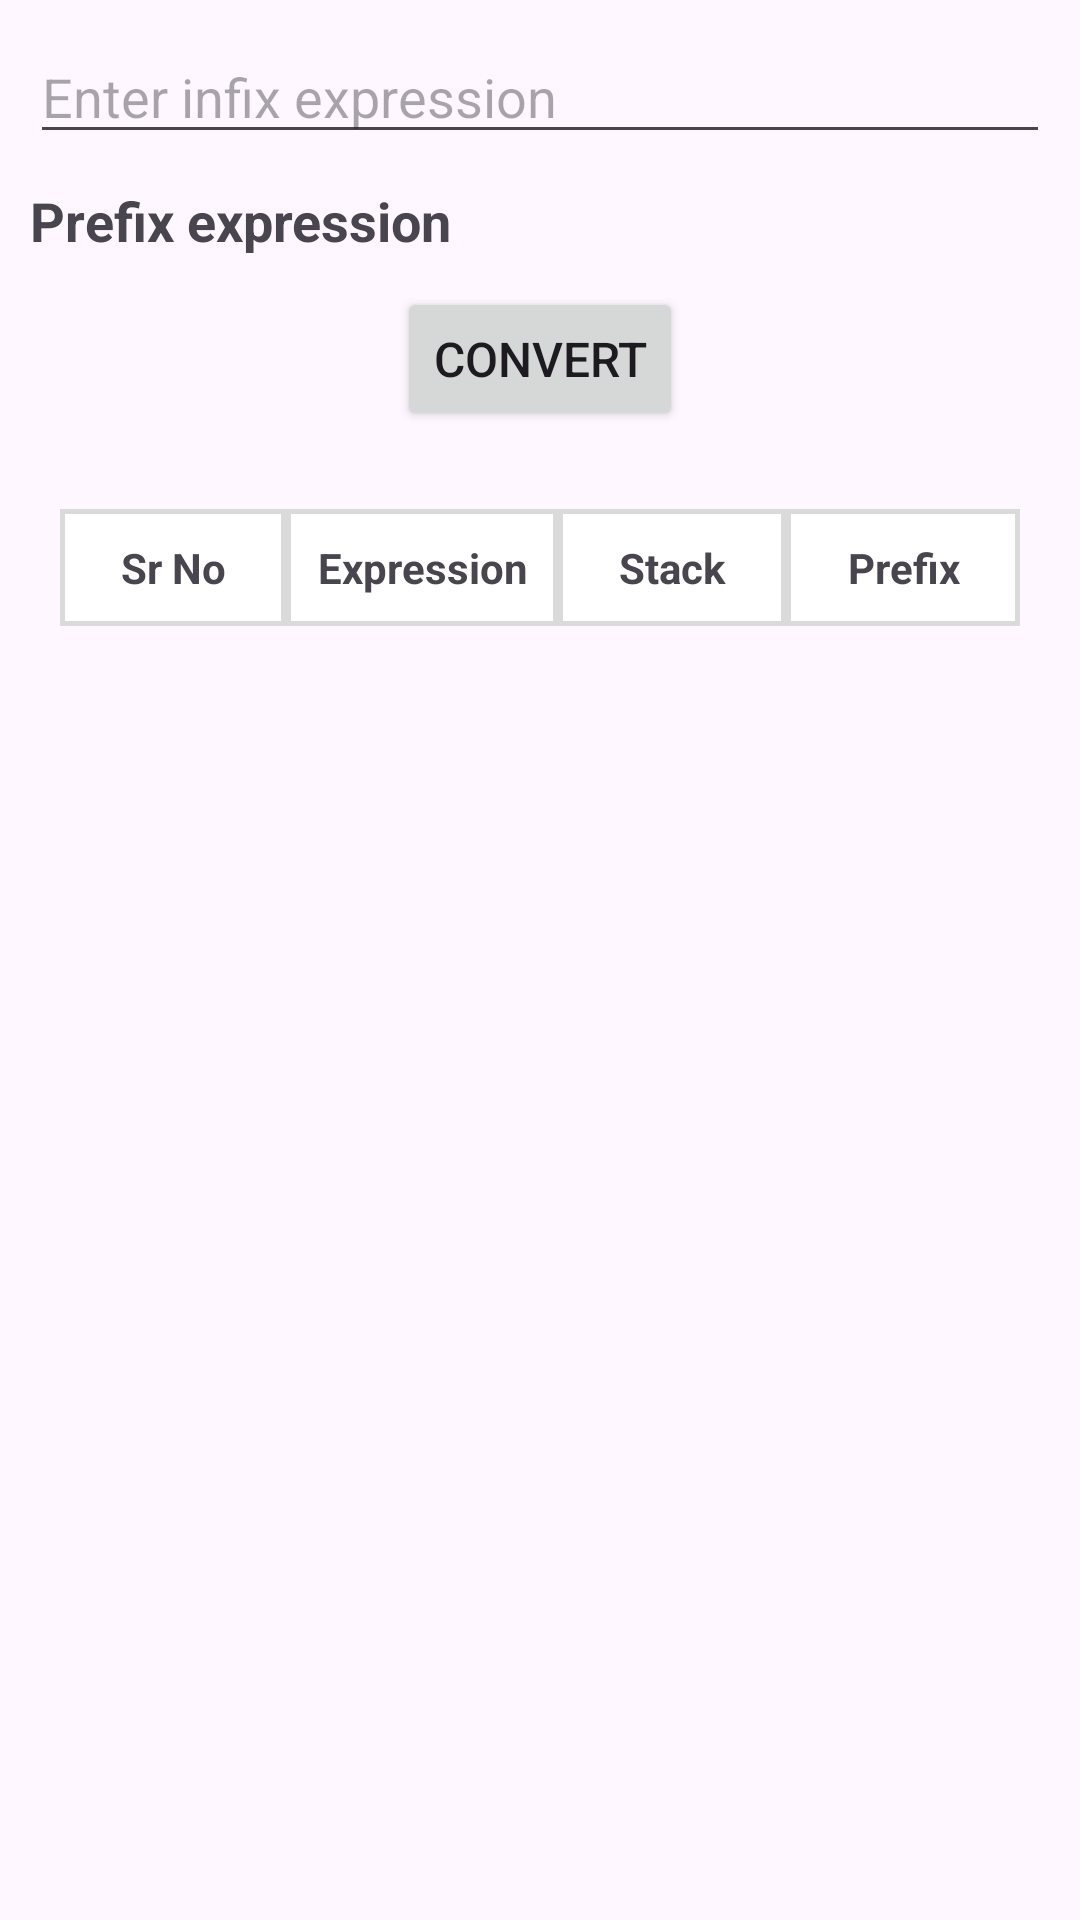

This screen was rendered from an Android layout file. Write that file and the resources it references.
<!-- AndroidManifest.xml: application theme Theme.DSA_Visualizer -->
<!-- res/layout/activity_infix_toprefix.xml -->
<?xml version="1.0" encoding="utf-8"?>
<LinearLayout xmlns:android="http://schemas.android.com/apk/res/android"
    xmlns:app="http://schemas.android.com/apk/res-auto"
    xmlns:tools="http://schemas.android.com/tools"
    android:id="@+id/main"
    android:layout_width="match_parent"
    android:layout_height="match_parent"
    android:orientation="vertical"
    android:padding="10dp"
    tools:context=".infixToprefix">

    <EditText
        android:id="@+id/infixInput"
        android:layout_width="match_parent"
        android:layout_height="wrap_content"
        android:hint="Enter infix expression"
        android:textSize="18sp" />

    
    <TextView
        android:id="@+id/prefixOutput"
        android:layout_width="match_parent"
        android:layout_height="wrap_content"
        android:text="Prefix expression"
        android:textSize="18sp"
        android:textStyle="bold"
        android:paddingTop="10dp"
        android:paddingBottom="10dp" />

    
    <Button
        android:id="@+id/convertButton"
        android:layout_width="wrap_content"
        android:layout_height="wrap_content"
        android:text="Convert"
        android:layout_gravity="center"
        android:textSize="16sp" />

    
    <ScrollView
        android:layout_width="match_parent"
        android:layout_height="wrap_content"
        android:paddingTop="16dp">

        <TableLayout
            android:id="@+id/conversionTable"
            android:layout_width="match_parent"
            android:layout_height="wrap_content"
            android:padding="10dp"
            android:weightSum="4"
            android:stretchColumns="0,1,2,3">

            
            <TableRow>
                <TextView
                    android:layout_width="wrap_content"
                    android:layout_height="wrap_content"
                    android:text="Sr No"
                    android:textStyle="bold"
                    android:gravity="center"
                    android:layout_weight="1"
                    android:background="@drawable/table_row_border"
                    android:padding="10dp" />

                <TextView
                    android:layout_width="wrap_content"
                    android:layout_height="wrap_content"
                    android:text="Expression"
                    android:layout_weight="1"
                    android:background="@drawable/table_row_border"
                    android:textStyle="bold"
                    android:gravity="center"
                    android:paddingTop="10dp"
                    android:paddingBottom="10dp"/>

                <TextView
                    android:layout_width="wrap_content"
                    android:layout_height="wrap_content"
                    android:layout_weight="1"
                    android:background="@drawable/table_row_border"
                    android:gravity="center"
                    android:text="Stack"
                    android:textStyle="bold"
                    android:padding="10dp" />

                <TextView
                    android:layout_width="wrap_content"
                    android:layout_height="wrap_content"
                    android:layout_weight="1"
                    android:background="@drawable/table_row_border"
                    android:gravity="center"
                    android:text="Prefix"
                    android:textStyle="bold"
                    android:padding="10dp" />
            </TableRow>

            

        </TableLayout>
    </ScrollView>

</LinearLayout>
<!-- resources referenced by this layout -->
<resources>
  <!-- drawable table_row_border (drawable) -->
  <shape xmlns:android="http://schemas.android.com/apk/res/android">
      <solid android:color="#FFFFFF" /> 
      <stroke android:width="1.5dp" android:color="#DADADA" /> 
  </shape>
  <style name="Theme.DSA_Visualizer" parent="Base.Theme.DSA_Visualizer" />
  <style name="Base.Theme.DSA_Visualizer" parent="Theme.Material3.DayNight.NoActionBar">
          
          
      </style>
</resources>
